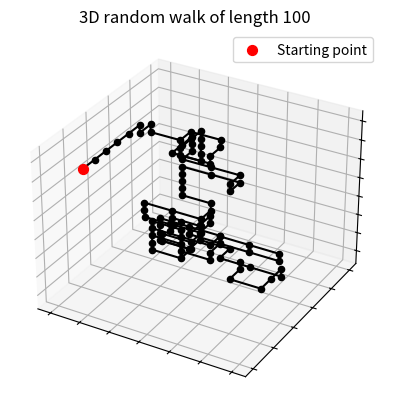
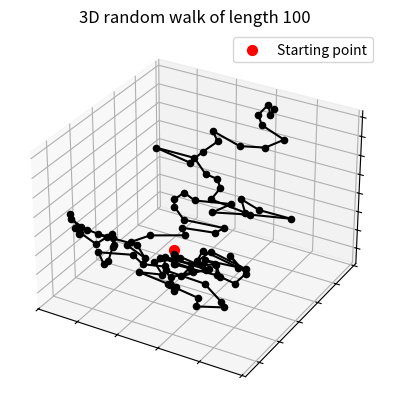

Recreate these plots in Python, in order.
import numpy as np
import matplotlib.pyplot as plt

class RandomWalk3D():

    def __init__(self):

        self.path = [(0, 0, 0)]

    def generate(self, N, coordinates="cartesian", crossing=True):

        if crossing:
            self.gc(N, coordinates=coordinates)
        else:
            self.gnc(N, coordinates=coordinates)


    def step(self, coordinates="cartesian"):

        if coordinates == "cartesian":

            n = int(np.random.rand() * 6)

            if n == 0: dx, dy, dz = 1, 0, 0
            elif n == 1: dx, dy, dz = 0, 1, 0
            elif n == 2: dx, dy, dz = 0, 0, 1
            elif n == 3: dx, dy, dz = -1, 0, 0
            elif n == 4: dx, dy, dz = 0, -1, 0
            else: dx, dy, dz = 0, 0, -1
        
        elif coordinates == "spherical":

            phi = np.random.uniform(0, 2*np.pi)
            theta = np.random.uniform(0, np.pi)

            dx = np.sin(theta) * np.cos(phi)
            dy = np.sin(theta) * np.sin(phi)
            dz = np.cos(theta)

        return dx, dy, dz

    def gc(self, N, coordinates="cartesian"):

        for i in range(N):
            dx, dy, dz = self.step(coordinates=coordinates)
            next = (self.path[-1][0] + dx, self.path[-1][1] + dy, self.path[-1][2] + dz)
            
            self.path.append(next)

    def gnc(self, N, coordinates="cartesian"):

        if N == 0:
            return True
        
        c = self.path[-1]

        while True:

            dx, dy, dz = self.step(coordinates=coordinates)
            next = (self.path[-1][0] + dx, self.path[-1][1] + dy, self.path[-1][2] + dz)
            
            if next in self.path:
                continue

            else:
                self.path.append(next)

                if self.gnc(N-1, coordinates=coordinates):
                    return True
                else:
                    self.path.pop(-1)
        
    def distance(self):
        return np.sqrt((self.path[0][0] - self.path[-1][0]) ** 2 + (self.path[0][1] - self.path[-1][1]) ** 2 + (self.path[0][2] - self.path[-1][2]) ** 2)

    def plot(self, points=True):

        fig = plt.figure()
        ax = fig.add_subplot(111, projection='3d')
        ax.set_xticklabels([])
        ax.set_yticklabels([])
        ax.set_zticklabels([])
        ax.scatter(self.path[0][0], self.path[0][1], self.path[0][2], color="red", s=50, label="Starting point")
        
        for i in range(1, len(self.path)):
            p = self.path[i-1]
            c = self.path[i]

            ax.plot3D([p[0], c[0]], [p[1], c[1]], [p[2], c[2]], color="black")
            
            if points:
                ax.scatter(self.path[i][0], self.path[i][1], self.path[i][2], color="black", s=20)

        plt.legend()
        plt.title("3D random walk of length "+str(len(self.path)-1))
        plt.show()

def main():

    N = 100

    rw3d1 = RandomWalk3D()
    rw3d1.generate(N, coordinates="cartesian", crossing=False)
    rw3d1.plot()

    rw3d2 = RandomWalk3D()
    rw3d2.generate(N, coordinates="spherical", crossing=False)
    rw3d2.plot()

if __name__ == "__main__":
    main()